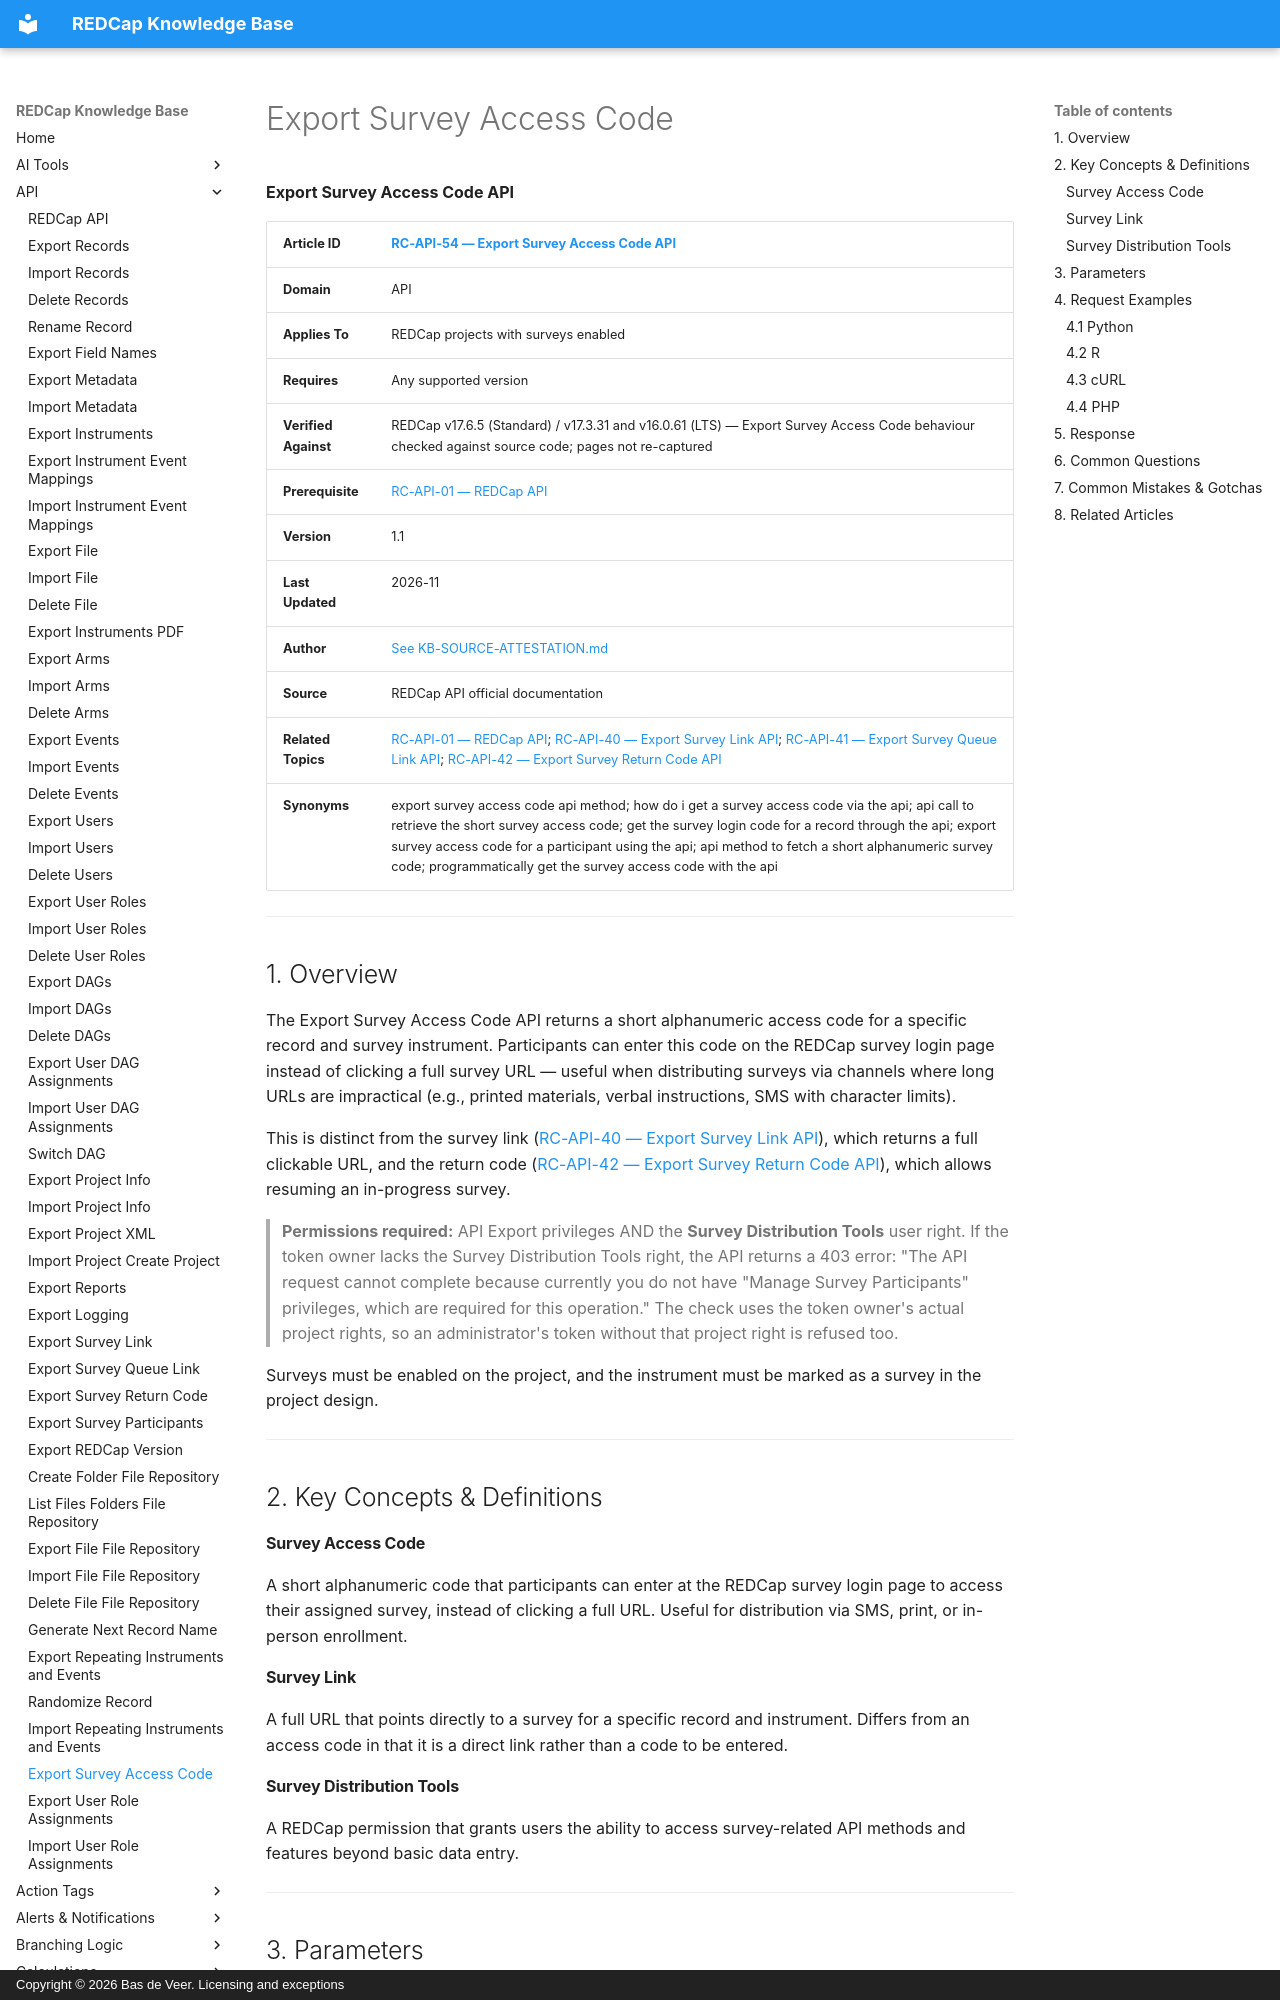

repository: bdeveer/REDCap_KB_RAG · page: RC-API-54_Export-Survey-Access-Code/index.html · generator: mkdocs · copyright: Copyright © 2026 Bas de Veer. Licensing and exceptions



**Export Survey Access Code API**

| **Article ID** | [RC-API-54 — Export Survey Access Code API](RC-API-54_Export-Survey-Access-Code.md) |
|---|---|
| **Domain** | API |
| **Applies To** | REDCap projects with surveys enabled |
| **Requires** | Any supported version |
| **Verified Against** | REDCap v17.6.5 (Standard) / v17.3.31 and v16.0.61 (LTS) — Export Survey Access Code behaviour checked against source code; pages not re-captured |
| **Prerequisite** | [RC-API-01 — REDCap API](RC-API-01_REDCap-API.md) |
| **Version** | 1.1 |
| **Last Updated** | 2026-11 |
| **Author** | [See KB-SOURCE-ATTESTATION.md](KB-SOURCE-ATTESTATION.md) |
| **Source** | REDCap API official documentation |
| **Related Topics** | [RC-API-01 — REDCap API](RC-API-01_REDCap-API.md); [RC-API-40 — Export Survey Link API](RC-API-40_Export-Survey-Link.md); [RC-API-41 — Export Survey Queue Link API](RC-API-41_Export-Survey-Queue-Link.md); [RC-API-42 — Export Survey Return Code API](RC-API-42_Export-Survey-Return-Code.md)|
| **Synonyms** | export survey access code api method; how do i get a survey access code via the api; api call to retrieve the short survey access code; get the survey login code for a record through the api; export survey access code for a participant using the api; api method to fetch a short alphanumeric survey code; programmatically get the survey access code with the api |

---

## 1. Overview

The Export Survey Access Code API returns a short alphanumeric access code for a specific record and survey instrument. Participants can enter this code on the REDCap survey login page instead of clicking a full survey URL — useful when distributing surveys via channels where long URLs are impractical (e.g., printed materials, verbal instructions, SMS with character limits).

This is distinct from the survey link ([RC-API-40 — Export Survey Link API](RC-API-40_Export-Survey-Link.md)), which returns a full clickable URL, and the return code ([RC-API-42 — Export Survey Return Code API](RC-API-42_Export-Survey-Return-Code.md)), which allows resuming an in-progress survey.

> **Permissions required:** API Export privileges AND the **Survey Distribution Tools** user right. If the token owner lacks the Survey Distribution Tools right, the API returns a 403 error: "The API request cannot complete because currently you do not have "Manage Survey Participants" privileges, which are required for this operation." The check uses the token owner's actual project rights, so an administrator's token without that project right is refused too.

Surveys must be enabled on the project, and the instrument must be marked as a survey in the project design.

---

## 2. Key Concepts & Definitions

#### Survey Access Code
A short alphanumeric code that participants can enter at the REDCap survey login page to access their assigned survey, instead of clicking a full URL. Useful for distribution via SMS, print, or in-person enrollment.

#### Survey Link
A full URL that points directly to a survey for a specific record and instrument. Differs from an access code in that it is a direct link rather than a code to be entered.
